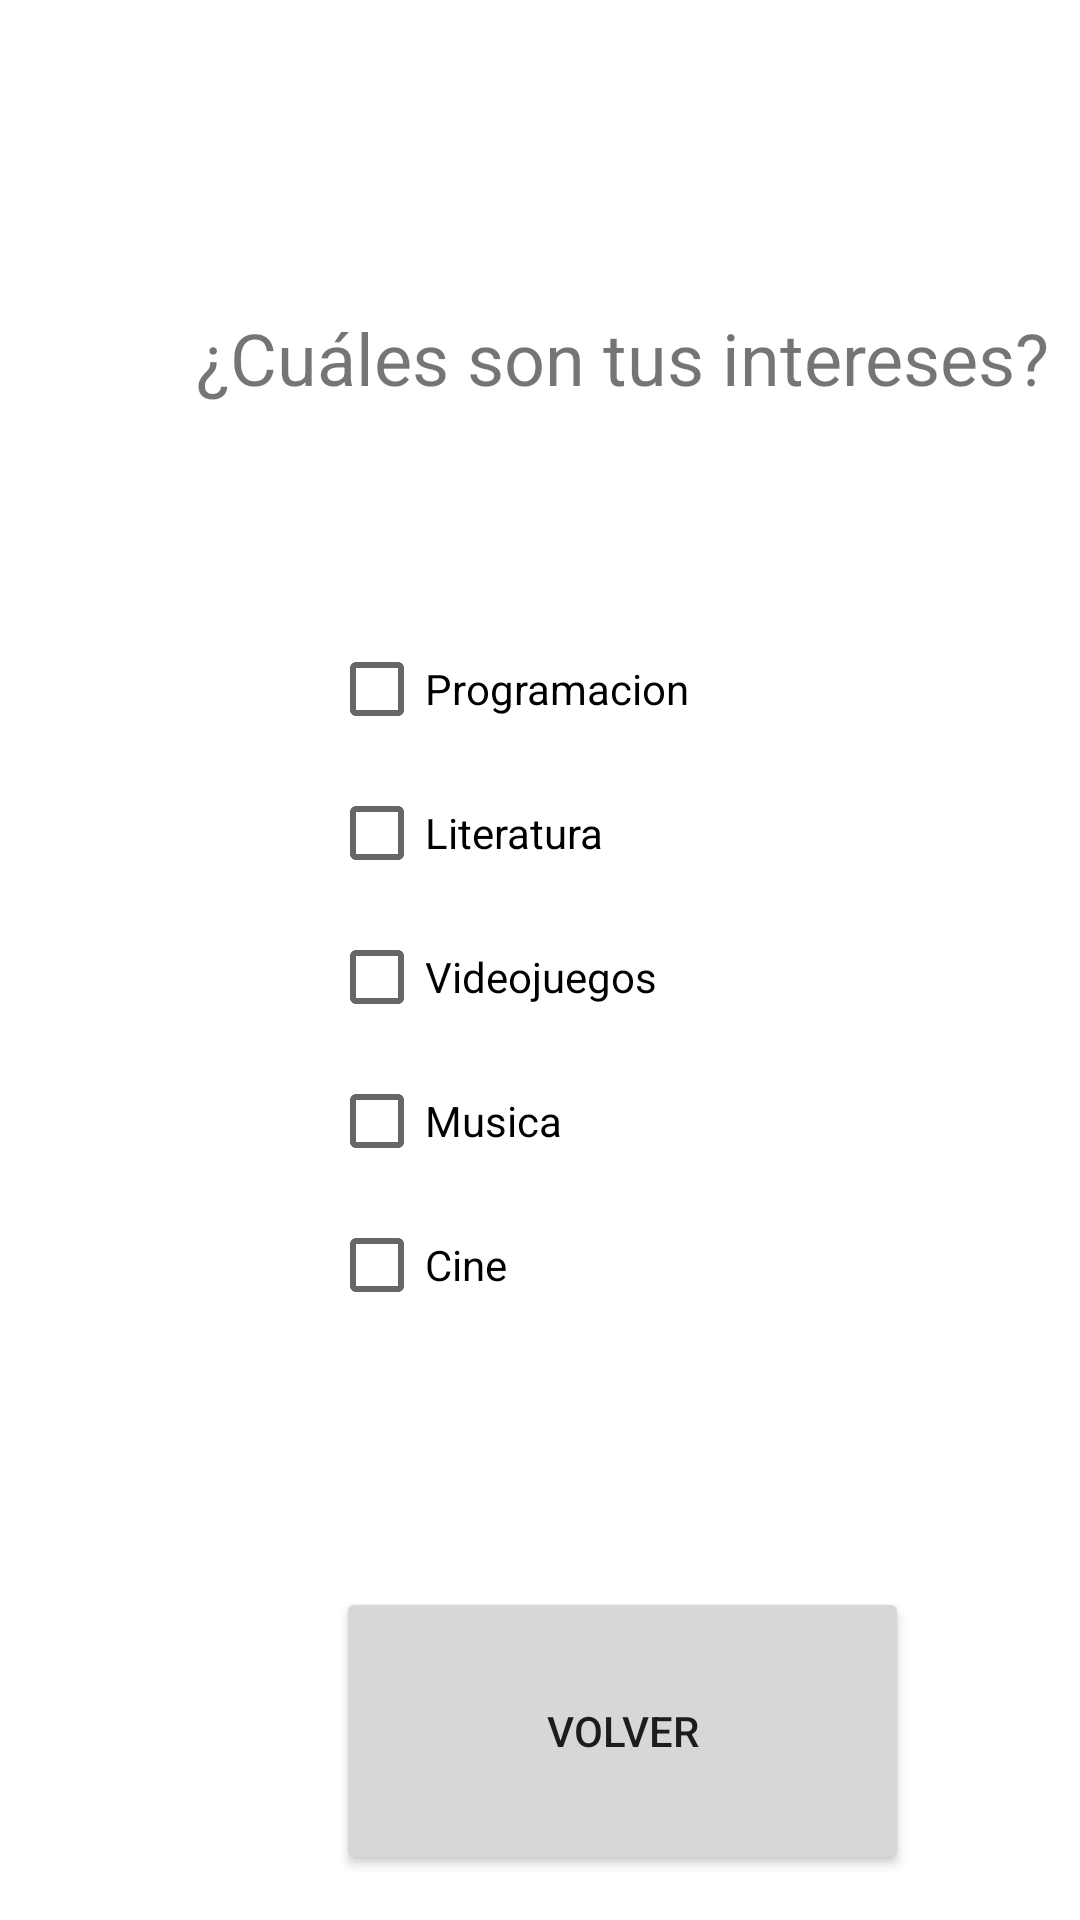

Layout XML and referenced resources for this Android screen:
<!-- AndroidManifest.xml: application theme Theme.PMDM_Practica3 -->
<!-- res/layout/activity_intereses.xml -->
<?xml version="1.0" encoding="utf-8"?>
<androidx.constraintlayout.widget.ConstraintLayout xmlns:android="http://schemas.android.com/apk/res/android"
    xmlns:app="http://schemas.android.com/apk/res-auto"
    xmlns:tools="http://schemas.android.com/tools"
    android:layout_width="match_parent"
    android:layout_height="match_parent"
    tools:context=".Intereses">

    <androidx.constraintlayout.widget.Guideline
        android:id="@+id/guideline41"
        android:layout_width="wrap_content"
        android:layout_height="wrap_content"
        android:orientation="horizontal"
        app:layout_constraintGuide_begin="640dp" />

    <androidx.constraintlayout.widget.Guideline
        android:id="@+id/guideline44"
        android:layout_width="wrap_content"
        android:layout_height="wrap_content"
        android:orientation="horizontal"
        app:layout_constraintGuide_begin="514dp" />

    <androidx.constraintlayout.widget.Guideline
        android:id="@+id/guideline45"
        android:layout_width="wrap_content"
        android:layout_height="wrap_content"
        android:orientation="vertical"
        app:layout_constraintGuide_begin="56dp" />

    <androidx.constraintlayout.widget.Guideline
        android:id="@+id/guideline46"
        android:layout_width="wrap_content"
        android:layout_height="wrap_content"
        android:orientation="vertical"
        app:layout_constraintGuide_begin="359dp" />

    <Button
        android:id="@+id/atrasBtn4"
        android:layout_width="191dp"
        android:layout_height="96dp"
        android:text="@string/volverBtn"
        app:layout_constraintBottom_toTopOf="@+id/guideline41"
        app:layout_constraintEnd_toStartOf="@+id/guideline46"
        app:layout_constraintStart_toStartOf="@+id/guideline45"
        app:layout_constraintTop_toTopOf="@+id/guideline44" />

    <RadioGroup
        android:layout_width="196dp"
        android:layout_height="244dp"
        app:layout_constraintBottom_toTopOf="@+id/guideline44"
        app:layout_constraintEnd_toStartOf="@+id/guideline46"
        app:layout_constraintStart_toStartOf="@+id/guideline45"
        app:layout_constraintTop_toTopOf="@+id/guideline56">

        <CheckBox
            android:id="@+id/checkBox3"
            android:layout_width="match_parent"
            android:layout_height="wrap_content"
            android:text="@string/programacion" />

        <CheckBox
            android:id="@+id/checkBox4"
            android:layout_width="match_parent"
            android:layout_height="wrap_content"
            android:text="@string/lectura" />

        <CheckBox
            android:id="@+id/checkBox5"
            android:layout_width="match_parent"
            android:layout_height="wrap_content"
            android:text="@string/vg" />

        <CheckBox
            android:id="@+id/checkBox6"
            android:layout_width="match_parent"
            android:layout_height="wrap_content"
            android:text="@string/musica" />

        <CheckBox
            android:id="@+id/checkBox7"
            android:layout_width="match_parent"
            android:layout_height="wrap_content"
            android:text="@string/cine" />
    </RadioGroup>

    <TextView
        android:id="@+id/textView4"
        android:layout_width="wrap_content"
        android:layout_height="wrap_content"
        android:text="@string/interes"
        android:textSize="24sp"
        app:layout_constraintBottom_toTopOf="@+id/guideline56"
        app:layout_constraintEnd_toStartOf="@+id/guideline46"
        app:layout_constraintStart_toStartOf="@+id/guideline45"
        app:layout_constraintTop_toTopOf="@+id/guideline55" />

    <androidx.constraintlayout.widget.Guideline
        android:id="@+id/guideline55"
        android:layout_width="wrap_content"
        android:layout_height="wrap_content"
        android:orientation="horizontal"
        app:layout_constraintGuide_begin="97dp" />

    <androidx.constraintlayout.widget.Guideline
        android:id="@+id/guideline56"
        android:layout_width="wrap_content"
        android:layout_height="wrap_content"
        android:orientation="horizontal"
        app:layout_constraintGuide_begin="141dp" />

</androidx.constraintlayout.widget.ConstraintLayout>
<!-- resources referenced by this layout -->
<resources>
  <string name="cine">Cine</string>
  <string name="interes">¿Cuáles son tus intereses?</string>
  <string name="lectura">Literatura</string>
  <string name="musica">Musica</string>
  <string name="programacion">Programacion</string>
  <string name="vg">Videojuegos</string>
  <string name="volverBtn">Volver</string>
  <style name="Theme.PMDM_Practica3" parent="Theme.MaterialComponents.DayNight.DarkActionBar">
          
          <item name="colorPrimary">@color/purple_500</item>
          <item name="colorPrimaryVariant">@color/purple_700</item>
          <item name="colorOnPrimary">@color/white</item>
          
          <item name="colorSecondary">@color/teal_200</item>
          <item name="colorSecondaryVariant">@color/teal_700</item>
          <item name="colorOnSecondary">@color/black</item>
          
          <item name="android:statusBarColor">?attr/colorPrimaryVariant</item>
          
      </style>
  <!-- not gathered from this repository: default colours our renderer supplied (Android Studio template values) -->
  <color name="purple_500">#FF6200EE</color>
  <color name="purple_700">#FF3700B3</color>
  <color name="teal_200">#FF03DAC5</color>
  <color name="teal_700">#FF018786</color>
  <color name="black">#FF000000</color>
  <color name="white">#FFFFFFFF</color>
</resources>
